7-way image classification set "dataset" from GitHub (ussamasaeed/Chest_X_Ray_Disease_Classification); label vocabulary: cardiomegaly, effusion, infiltrate, mass, nodule, pneumonia, pneumothorax.

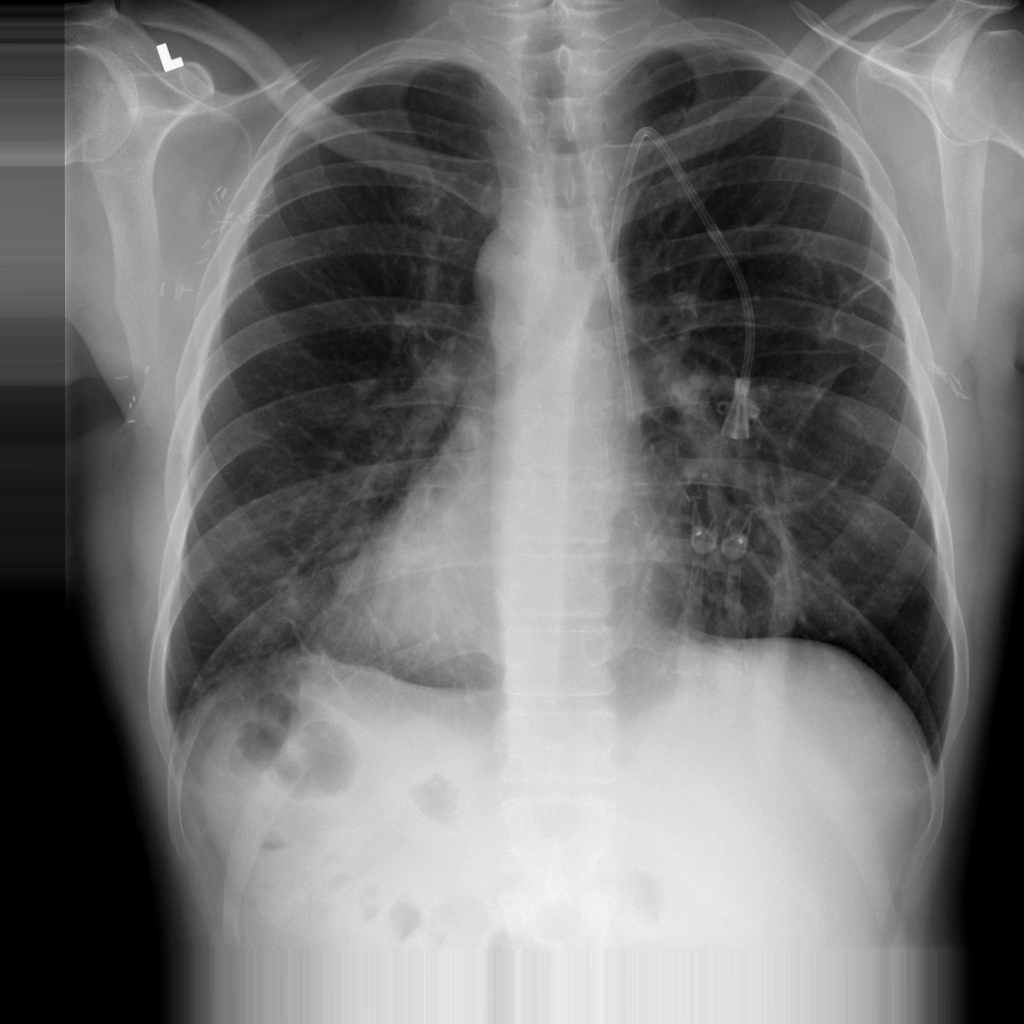
Label: nodule

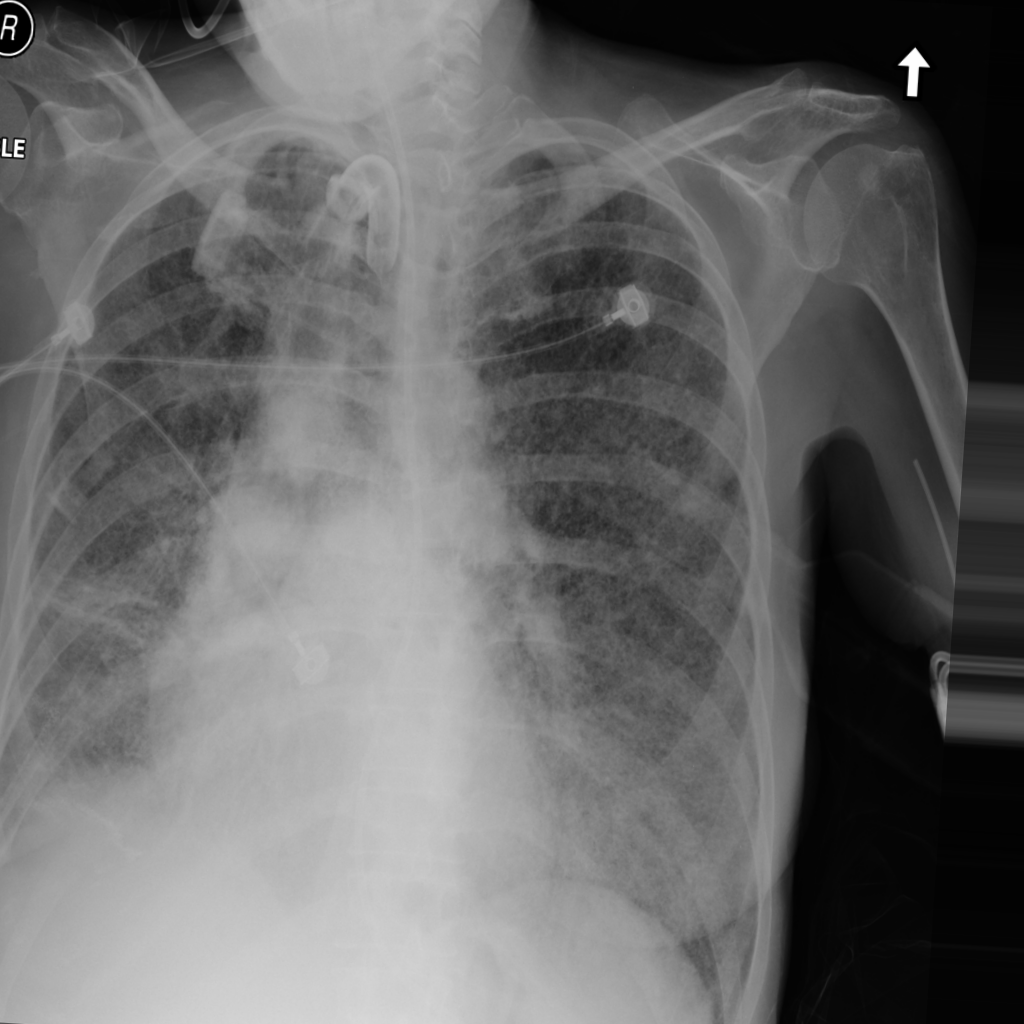
Label: mass

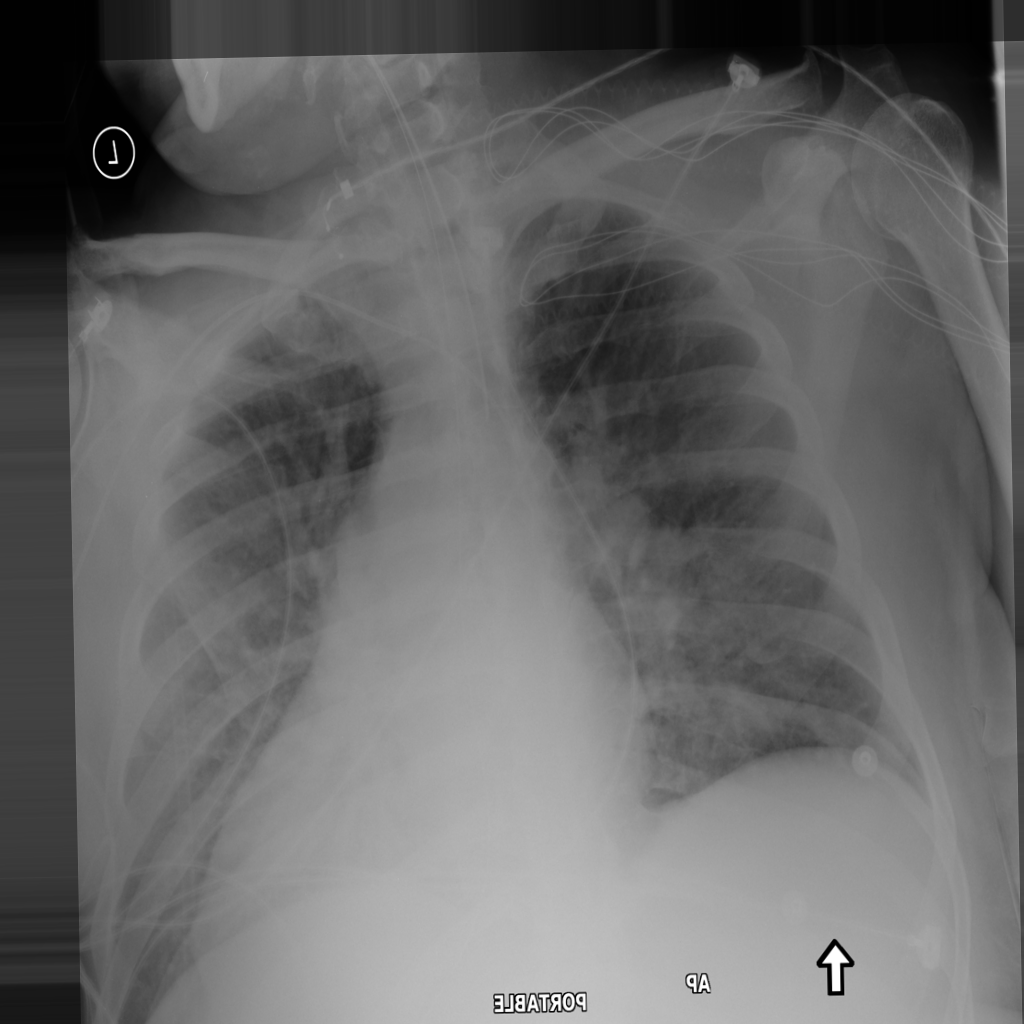
Label: pneumonia

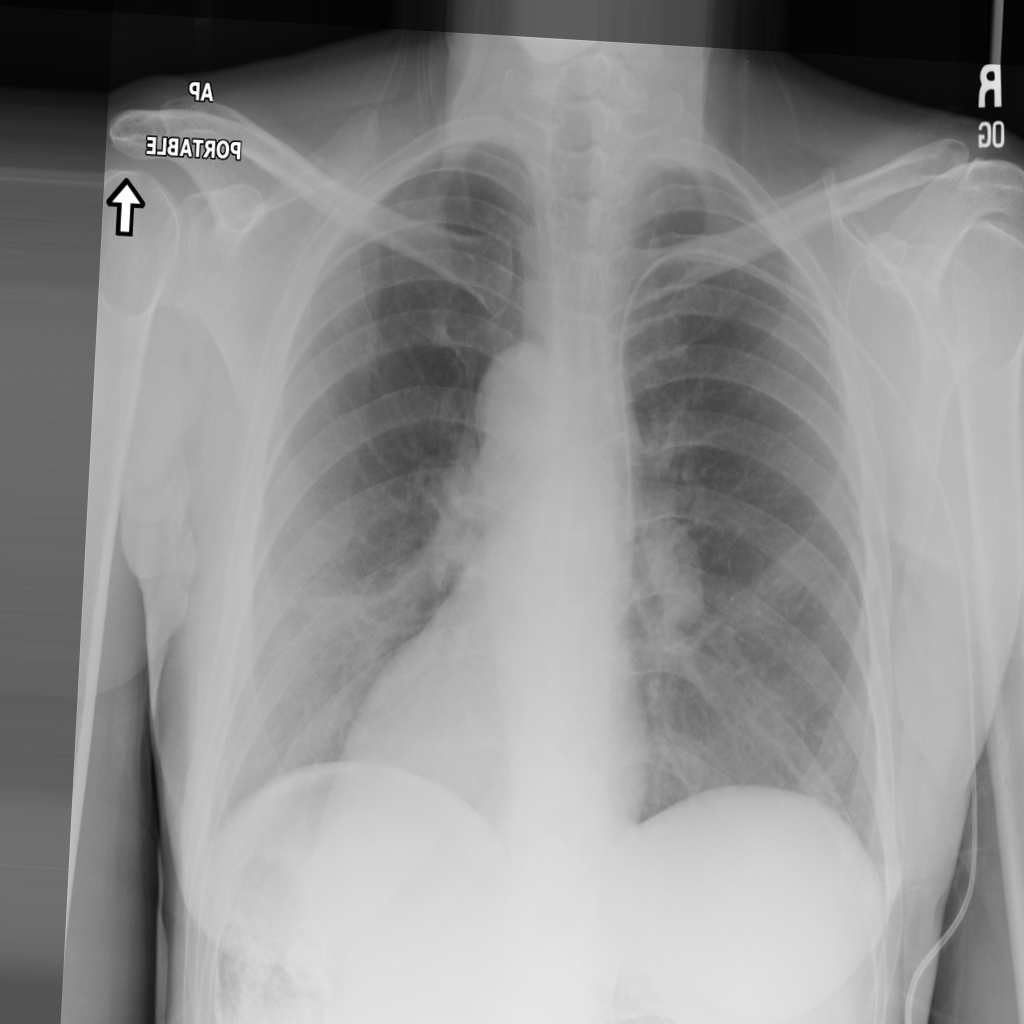
Label: nodule

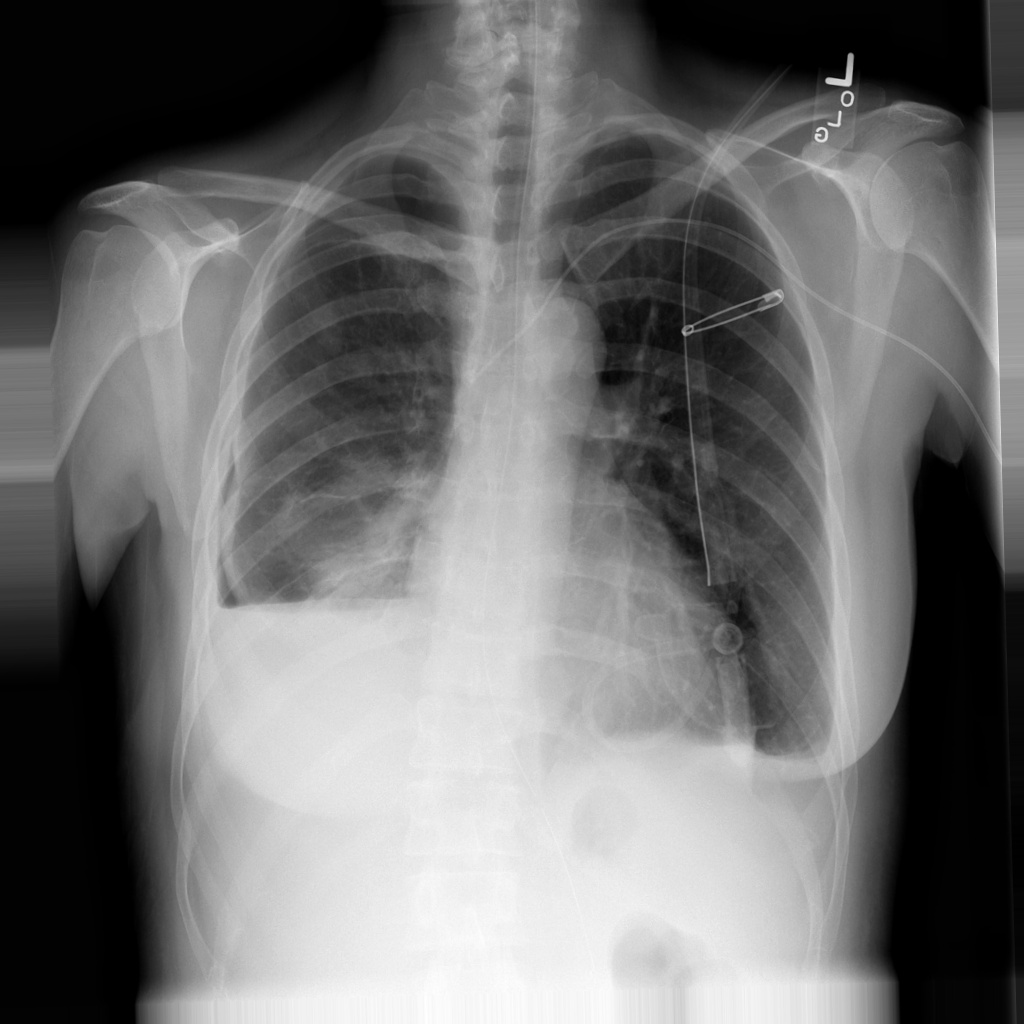
Label: pneumothorax

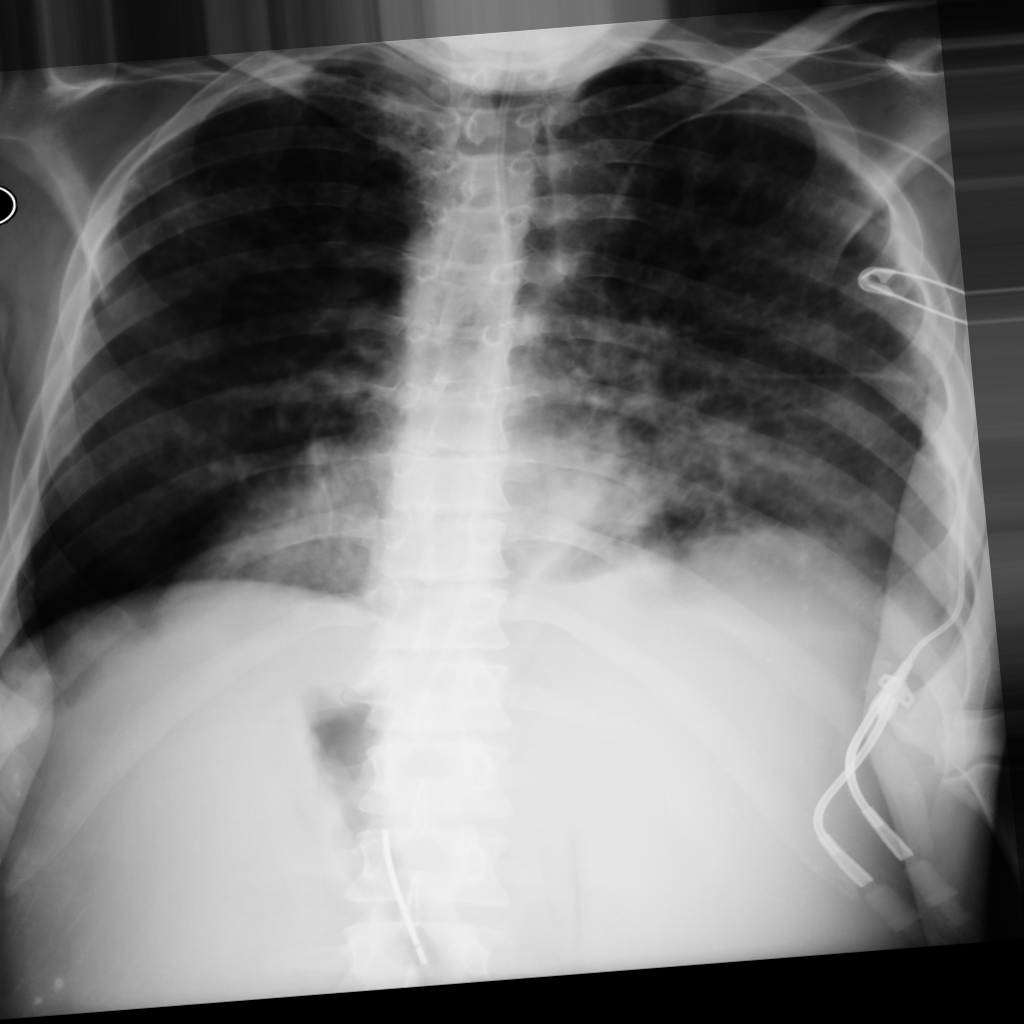
Label: effusion
